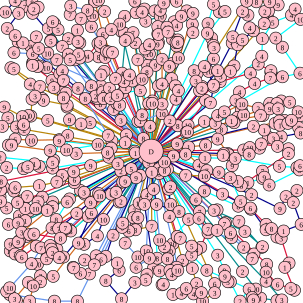

Source data for this figure (header and first rows):
88.000000, 457.000000, 5, 67.000000, 466.000000, 2, 55.000000, 473.000000, 10, 49.000000, 498.000000, 3, 27.000000, 497.000000, 1, 24.000000, 494.000000, 3, 47.000000, 467.000000, 6, 67.000000, 456.000000, 3
128, 498, 8, 90, 498, 8, 16, 487, 8, 11, 482, 3, 16, 476, 10, 52, 436, 4, 68, 410, 7, 83, 406, 2
415, 346, 3, 440, 371, 1, 458, 392, 3, 465, 394, 3, 478, 435, 3, 471, 442, 1, 487, 480, 7, 481, 477, 5
433, 93, 4, 434, 64, 1, 451, 37, 5, 482, 25, 4, 488, 15, 4, 497, 32, 10, 456, 63, 2, 467, 78, 8
54, 22, 7, 63, 12, 1, 56, 15, 2, 53, 4, 8, 41, 11, 7, 25, 1, 4, 9, 20, 10, 31, 22, 3
401, 449, 2, 423, 478, 10, 417, 492, 10, 419, 496, 9, 431, 493, 1, 458, 497, 9, 466, 496, 3, 440, 465, 4
437, 39, 2, 443, 30, 3, 438, 19, 2, 444, 18, 8, 460, 8, 9, 446, 3, 9, 424, 3, 8, 408, 2, 9
87, 342, 5, 36, 384, 3, 32, 398, 10, 30, 400, 9, 17, 404, 9, 17, 415, 10, 25, 420, 3
181, 146, 2, 54, 89, 6, 23, 87, 6, 30, 69, 10, 38, 71, 1, 51, 77, 8, 60, 61, 7, 64, 80, 5
100, 394, 8, 56, 387, 6, 49, 388, 1, 44, 391, 7, 34, 423, 4, 36, 425, 6, 60, 407, 8, 86, 377, 8
317, 422, 5, 342, 447, 8, 412, 478, 6, 397, 498, 2, 381, 466, 1, 377, 466, 5, 372, 457, 9, 371, 447, 9
365, 126, 3, 381, 118, 1, 387, 109, 7, 393, 74, 7, 401, 66, 5, 419, 51, 2, 413, 46, 4, 410, 25, 9
130, 90, 5, 132, 71, 6, 113, 64, 2, 96, 49, 5, 90, 39, 2, 87, 36, 6, 80, 47, 5, 103, 77, 7
111, 177, 4, 105, 162, 8, 50, 139, 4, 18, 112, 9, 23, 114, 5, 66, 143, 7, 89, 145, 3, 104, 152, 4
220, 54, 7, 206, 55, 4, 201, 52, 4, 184, 49, 4, 173, 19, 2, 163, 0.000000, 10, 156, 2, 9, 157, 3, 4
132, 96, 1, 129, 69, 3, 128, 50, 1, 134, 31, 7, 116, 24, 7, 117, 10, 3, 145, 17, 8, 153, 26, 10
2, 300, 8, 6, 310, 9, 1, 314, 7, 0.000000, 325, 6, 1, 333, 9, 11, 344, 5, 29, 335, 5
326, 121, 2, 354, 79, 3, 353, 75, 1, 350, 63, 8, 344, 39, 9, 353, 7, 5, 363, 20, 8, 372, 19, 5
416, 322, 2, 463, 345, 9, 473, 325, 2, 491, 315, 2, 485, 335, 2, 498, 371, 6, 469, 382, 1, 449, 378, 8
70, 326, 2, 63, 334, 2, 59, 345, 10, 48, 349, 10, 42, 345, 1, 32, 357, 8, 14, 371, 6, 30, 369, 9
282, 309, 2, 355, 469, 6, 355, 484, 3, 335, 498, 10, 333, 484, 9, 320, 486, 4, 300, 485, 4, 286, 487, 1
470, 199, 10, 476, 204, 4, 482, 199, 9, 495, 192, 3, 493, 185, 10, 479, 169, 5, 465, 167, 3, 458, 171, 6
158, 159, 2, 116, 99, 5, 84, 67, 6, 84, 68, 5, 79, 88, 10, 94, 99, 7, 99, 122, 8, 105, 133, 7
86, 133, 9, 54, 108, 1, 54, 104, 4, 55, 103, 10, 62, 110, 9, 65, 109, 3, 77, 112, 10
393, 300, 1, 410, 302, 1, 434, 295, 9, 437, 293, 9, 445, 306, 6, 495, 281, 5, 496, 274, 6, 491, 277, 4
419, 209, 2, 437, 215, 1, 455, 204, 2, 462, 200, 4, 463, 207, 1, 494, 211, 7, 497, 220, 8, 465, 226, 4
330, 350, 7, 354, 348, 3, 395, 366, 7, 433, 409, 9, 434, 408, 2, 405, 383, 3, 373, 368, 10, 359, 347, 8
47, 191, 10, 37, 193, 10, 7, 177, 9, 13, 195, 5, 4, 209, 3, 27, 210, 3, 39, 206, 6, 40, 214, 2
319, 22, 9, 309, 18, 10, 292, 2, 6, 271, 5, 9, 265, 17, 4, 256, 18, 4, 261, 44, 1, 262, 57, 7
371, 370, 7, 381, 385, 6, 420, 420, 7, 417, 428, 7, 403, 409, 2, 383, 393, 9, 344, 385, 10
338, 201, 1, 371, 185, 5, 390, 166, 3, 396, 152, 4, 421, 138, 4, 447, 129, 7, 451, 127, 2, 448, 120, 2
87, 278, 2, 65, 275, 9, 57, 271, 1, 46, 276, 5, 39, 279, 10, 11, 277, 2, 0.000000, 260, 2, 87, 269, 5
97, 378, 7, 94, 412, 9, 85, 412, 10, 86, 417, 8, 87, 418, 2, 98, 426, 4, 105, 425, 10
265, 27, 10, 241, 35, 3, 235, 20, 4, 239, 15, 6, 223, 2, 6, 225, 21, 7, 206, 27, 4, 198, 40, 10
111, 334, 6, 87, 334, 3, 45, 325, 7, 39, 331, 9, 23, 316, 10, 25, 310, 6, 65, 307, 1, 94, 301, 7
98, 231, 2, 52, 232, 10, 25, 230, 6, 14, 240, 9, 19, 240, 9, 83, 249, 9, 126, 254, 3
159, 423, 7, 140, 430, 2, 121, 442, 8, 122, 443, 7, 133, 452, 6, 148, 453, 7, 156, 438, 7, 167, 429, 6
403, 248, 9, 413, 244, 10, 429, 245, 3, 432, 238, 7, 459, 242, 3, 477, 246, 2, 477, 254, 2, 434, 283, 7
260, 427, 8, 264, 448, 9, 268, 471, 5, 270, 470, 4, 284, 454, 4, 281, 447, 5, 277, 428, 8, 272, 408, 2
187, 389, 2, 175, 424, 1, 194, 435, 1, 197, 447, 6, 175, 464, 8, 201, 494, 8, 223, 467, 3, 241, 463, 5
285, 65, 1, 278, 53, 7, 271, 50, 5, 276, 45, 10, 292, 42, 4, 288, 36, 2, 300, 27, 9, 318, 40, 9
207, 236, 1, 79, 199, 5, 51, 192, 10, 53, 164, 4, 58, 159, 3, 70, 163, 10, 72, 166, 9, 111, 174, 7
360, 191, 4, 400, 172, 10, 427, 179, 2, 446, 171, 10, 460, 180, 3, 446, 180, 9, 435, 191, 4, 431, 191, 7
264, 397, 10, 280, 415, 10, 292, 442, 8, 294, 447, 10, 286, 403, 10
174, 95, 6, 163, 94, 8, 145, 93, 4, 162, 72, 10, 166, 77, 6, 180, 86, 8, 186, 87, 7, 208, 145, 1
146, 358, 8, 117, 382, 8, 114, 379, 10, 109, 378, 5, 108, 377, 7, 93, 363, 8, 115, 329, 3
171, 363, 10, 161, 390, 4, 139, 404, 8, 130, 402, 9, 151, 352, 6, 150, 335, 9
268, 172, 3, 243, 119, 8, 257, 108, 9, 244, 108, 5, 228, 99, 7, 224, 71, 2, 212, 63, 2, 207, 67, 4
280, 110, 9, 285, 105, 2, 291, 70, 6, 294, 66, 5, 294, 70, 8, 292, 76, 10, 295, 96, 10
247, 89, 10, 240, 81, 5, 247, 74, 4, 262, 70, 7, 261, 56, 9, 261, 73, 9, 268, 98, 2, 268, 139, 4
242, 415, 10, 247, 427, 9, 225, 442, 6, 228, 425, 10, 207, 402, 7, 213, 382, 6, 222, 348, 2
329, 361, 6, 344, 379, 7, 332, 409, 8, 325, 413, 4, 317, 407, 5, 298, 394, 7, 294, 392, 10, 293, 391, 3
277, 280, 1, 324, 330, 6, 338, 316, 8, 394, 341, 8, 398, 333, 5, 381, 294, 3, 384, 274, 9, 362, 285, 9
348, 170, 7, 353, 144, 8, 345, 118, 10, 353, 97, 6, 338, 110, 4, 321, 117, 8, 324, 134, 3, 281, 200, 2
356, 204, 3, 399, 182, 7, 403, 190, 10, 393, 194, 9, 387, 203, 10, 366, 214, 8
195, 271, 3, 123, 297, 6, 123, 302, 2, 99, 298, 4, 103, 290, 5, 122, 284, 9, 150, 274, 9, 180, 260, 9
235, 131, 10, 205, 135, 4, 191, 130, 7, 172, 118, 6, 167, 124, 1, 167, 142, 5, 170, 152, 6, 171, 163, 8
209, 223, 5, 200, 199, 3, 166, 172, 8, 161, 163, 5, 151, 142, 8, 129, 146, 8, 141, 163, 8, 185, 233, 5
308, 219, 2, 310, 218, 10, 311, 207, 10, 340, 166, 8, 334, 143, 8, 334, 146, 2, 330, 150, 9
162, 239, 10, 110, 248, 10, 112, 224, 8, 115, 198, 9, 134, 205, 1, 149, 203, 5, 179, 224, 7
239, 261, 9, 200, 283, 2, 140, 321, 8, 139, 318, 3, 133, 315, 9
... 12 more rows
